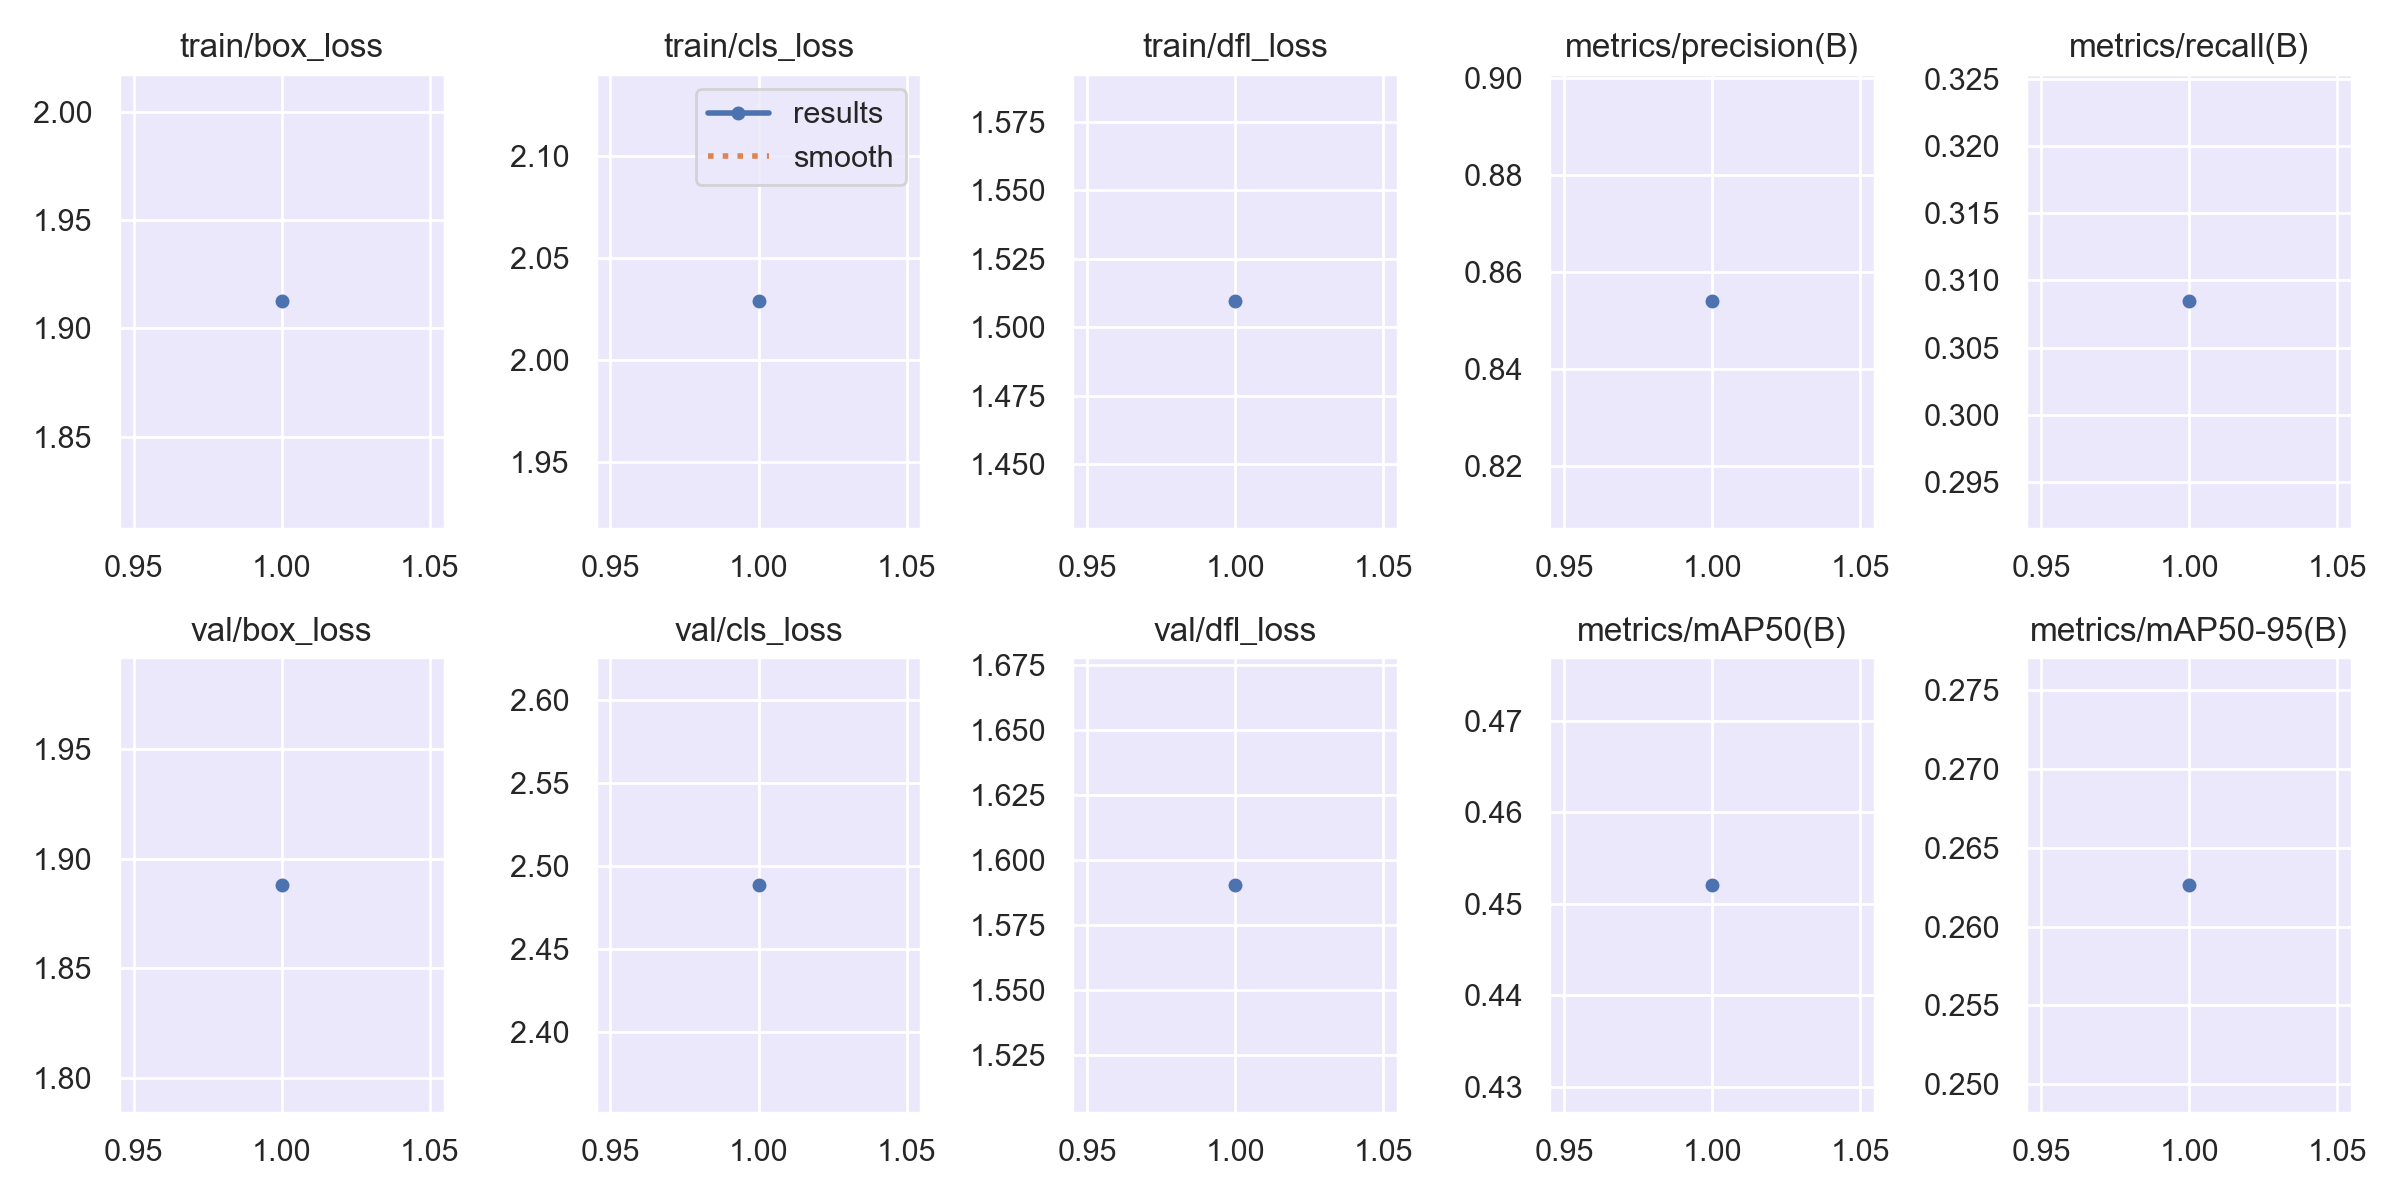

The file beside this chart, header and first rows:
epoch, time, train/box_loss, train/cls_loss, train/dfl_loss, metrics/precision(B), metrics/recall(B), metrics/mAP50(B), metrics/mAP50-95(B), val/box_loss, val/cls_loss, val/dfl_loss, lr/pg0, lr/pg1, lr/pg2
1, 349.8, 1.912, 2.028, 1.509, 0.854, 0.3084, 0.4521, 0.2626, 1.888, 2.489, 1.59, 0.0006567, 0.0006567, 0.0006567
